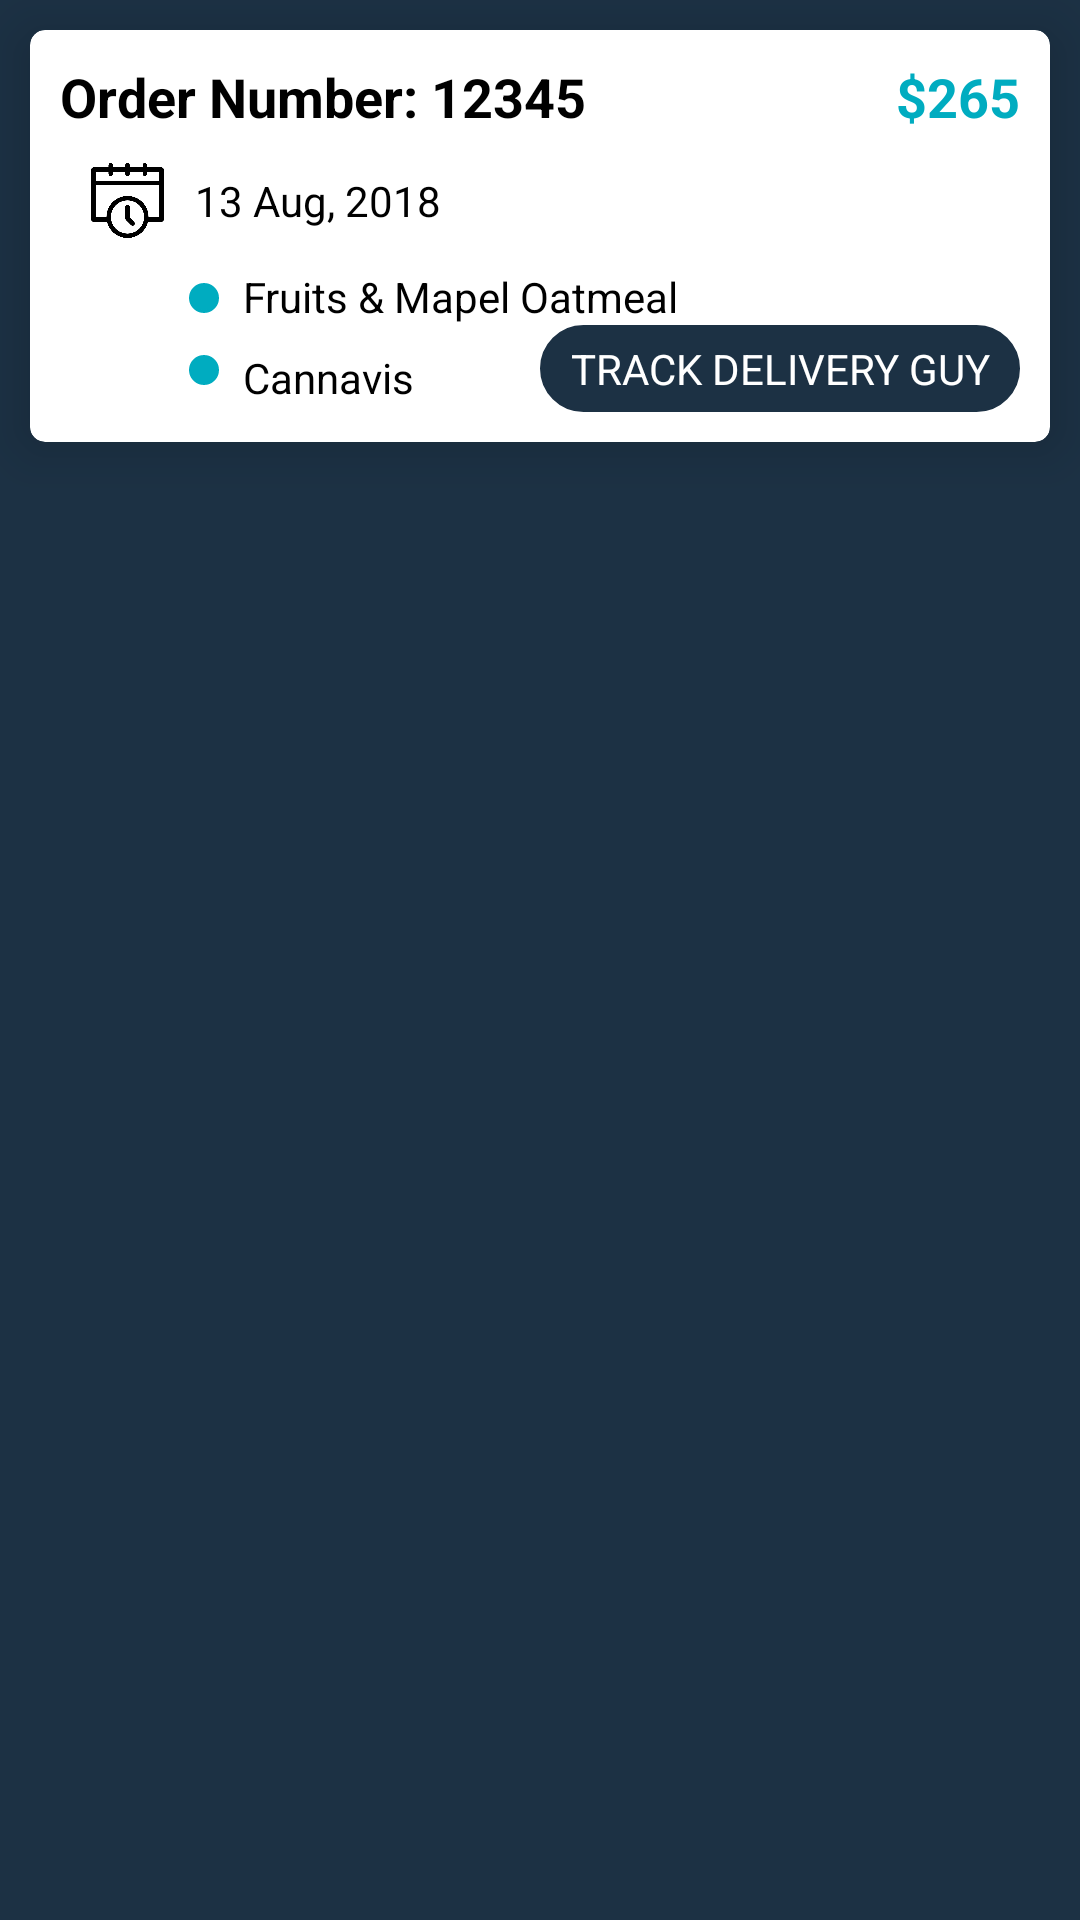

Layout XML and referenced resources for this Android screen:
<!-- AndroidManifest.xml: application theme AppTheme -->
<!-- res/layout/ongoing_orders.xml -->
<?xml version="1.0" encoding="utf-8"?>
<LinearLayout xmlns:android="http://schemas.android.com/apk/res/android"
    android:id="@+id/card_viewOnGoing"
    android:layout_width="match_parent"
    android:layout_height="wrap_content"
    android:orientation="vertical">

    <android.support.v7.widget.CardView xmlns:android="http://schemas.android.com/apk/res/android"
        xmlns:card_view="http://schemas.android.com/apk/res-auto"
        android:layout_width="match_parent"
        android:layout_height="wrap_content"
        android:layout_margin="10dp"
        android:clipChildren="false"
        android:clipToPadding="false"
        android:divider="@android:color/transparent"
        android:dividerHeight="0.0px"
        android:elevation="8dp"
        card_view:cardCornerRadius="5dp"
        card_view:cardElevation="10dp"
        card_view:cardPreventCornerOverlap="false">

        <LinearLayout
            android:layout_width="match_parent"
            android:layout_height="wrap_content"
            android:layout_margin="10dp"
            android:orientation="vertical">

            <LinearLayout
                android:layout_width="match_parent"
                android:layout_height="wrap_content"
                android:weightSum="10">

                <TextView
                    android:layout_width="match_parent"
                    android:layout_height="wrap_content"
                    android:layout_weight="3"
                    android:text="Order Number: 12345"
                    android:textColor="@color/colorBlack"
                    android:textSize="18dp"
                    android:textStyle="bold" />

                <TextView
                    android:layout_width="match_parent"
                    android:layout_height="wrap_content"
                    android:layout_weight="7"
                    android:text="$265"
                    android:textAlignment="textEnd"
                    android:textColor="@color/colorPrimary"
                    android:textSize="18dp"
                    android:textStyle="bold" />
            </LinearLayout>

            <LinearLayout
                android:layout_width="match_parent"
                android:layout_height="wrap_content"
                android:orientation="horizontal">

                <ImageView
                    android:layout_width="35dp"
                    android:layout_height="35dp"
                    android:layout_margin="5dp"
                    android:padding="5dp"
                    android:src="@drawable/clock" />

                <TextView
                    android:layout_width="wrap_content"
                    android:layout_height="wrap_content"
                    android:layout_gravity="center_vertical"
                    android:text="13 Aug, 2018"
                    android:textColor="@color/colorBlack" />
            </LinearLayout>

            <LinearLayout
                android:layout_width="match_parent"
                android:layout_height="wrap_content"
                android:layout_marginLeft="35dp"
                android:orientation="horizontal">

                <TextView
                    android:layout_width="10dp"
                    android:layout_height="10dp"
                    android:layout_marginLeft="8dp"
                    android:layout_marginTop="5dp"
                    android:background="@drawable/round_dot" />

                <TextView
                    android:layout_width="wrap_content"
                    android:layout_height="wrap_content"
                    android:layout_gravity="center_vertical"
                    android:layout_marginLeft="8dp"
                    android:text="Fruits &amp; Mapel Oatmeal"
                    android:textColor="@color/colorBlack" />
            </LinearLayout>

            <LinearLayout
                android:layout_width="match_parent"
                android:layout_height="wrap_content"
                android:layout_marginLeft="35dp"
                android:orientation="horizontal"
                android:weightSum="10">

                <TextView
                    android:layout_width="10dp"
                    android:layout_height="10dp"
                    android:layout_marginLeft="8dp"
                    android:layout_marginTop="10dp"
                    android:background="@drawable/round_dot" />

                <TextView
                    android:layout_width="0dp"
                    android:layout_height="wrap_content"
                    android:layout_marginLeft="8dp"
                    android:layout_marginTop="3dp"
                    android:layout_weight="10"
                    android:text="Cannavis"
                    android:textColor="@color/colorBlack" />

                <TextView
                    android:id="@+id/txtTrackDeliveryGuy"
                    android:layout_width="160dp"
                    android:layout_height="wrap_content"
                    android:background="@drawable/unsecked_select_boader"
                    android:gravity="center"
                    android:text="TRACK DELIVERY GUY"
                    android:textColor="#FFF" />
            </LinearLayout>
        </LinearLayout>
    </android.support.v7.widget.CardView>

</LinearLayout>
<!-- resources referenced by this layout -->
<resources>
  <color name="colorBlack">#000</color>
  <color name="colorPrimary">#00ACC0</color>
  <!-- drawable clock: png bitmap (drawable, 9040 bytes) -->
  <!-- drawable round_dot (drawable) -->
  <?xml version="1.0" encoding="utf-8"?>
  <shape xmlns:android="http://schemas.android.com/apk/res/android"
      android:shape="rectangle">
      <solid android:color="@color/colorPrimary" />
      <padding
          android:bottom="5dp"
          android:left="5dp"
          android:right="5dp"
          android:top="5dp" />
      <corners
          android:bottomLeftRadius="360dp"
          android:bottomRightRadius="360dp"
          android:topLeftRadius="360dp"
          android:topRightRadius="360dp" />
      <stroke
          android:width="1dip"
          android:color="@color/colorPrimary" />
  </shape>
  <!-- drawable unsecked_select_boader (drawable) -->
  <?xml version="1.0" encoding="utf-8"?>
  <shape xmlns:android="http://schemas.android.com/apk/res/android"
      android:shape="rectangle">
      <solid android:color="@color/colorAccent" />
      <padding
          android:bottom="5dp"
          android:left="5dp"
          android:right="5dp"
          android:top="5dp" />
      <stroke android:color="@color/colorWhite"/>
      <corners
          android:bottomLeftRadius="14dp"
          android:bottomRightRadius="14dp"
          android:topLeftRadius="14dp"
          android:topRightRadius="14dp" />
      <stroke
          android:width="1dip"
          android:color="@color/colorAccent" />
  </shape>
  <style name="AppTheme" parent="Theme.AppCompat.Light.NoActionBar">
          
          <item name="colorPrimary">@color/colorPrimary</item>
          <item name="colorPrimaryDark">@color/colorPrimaryDark</item>
          <item name="colorAccent">@color/colorAccent</item>
          <item name="android:windowBackground">@color/colorAccent</item>
  
      </style>
  <color name="colorAccent">#1c3144</color>
  <color name="colorWhite">#FFF</color>
  <color name="colorPrimaryDark">#029DAF</color>
</resources>
